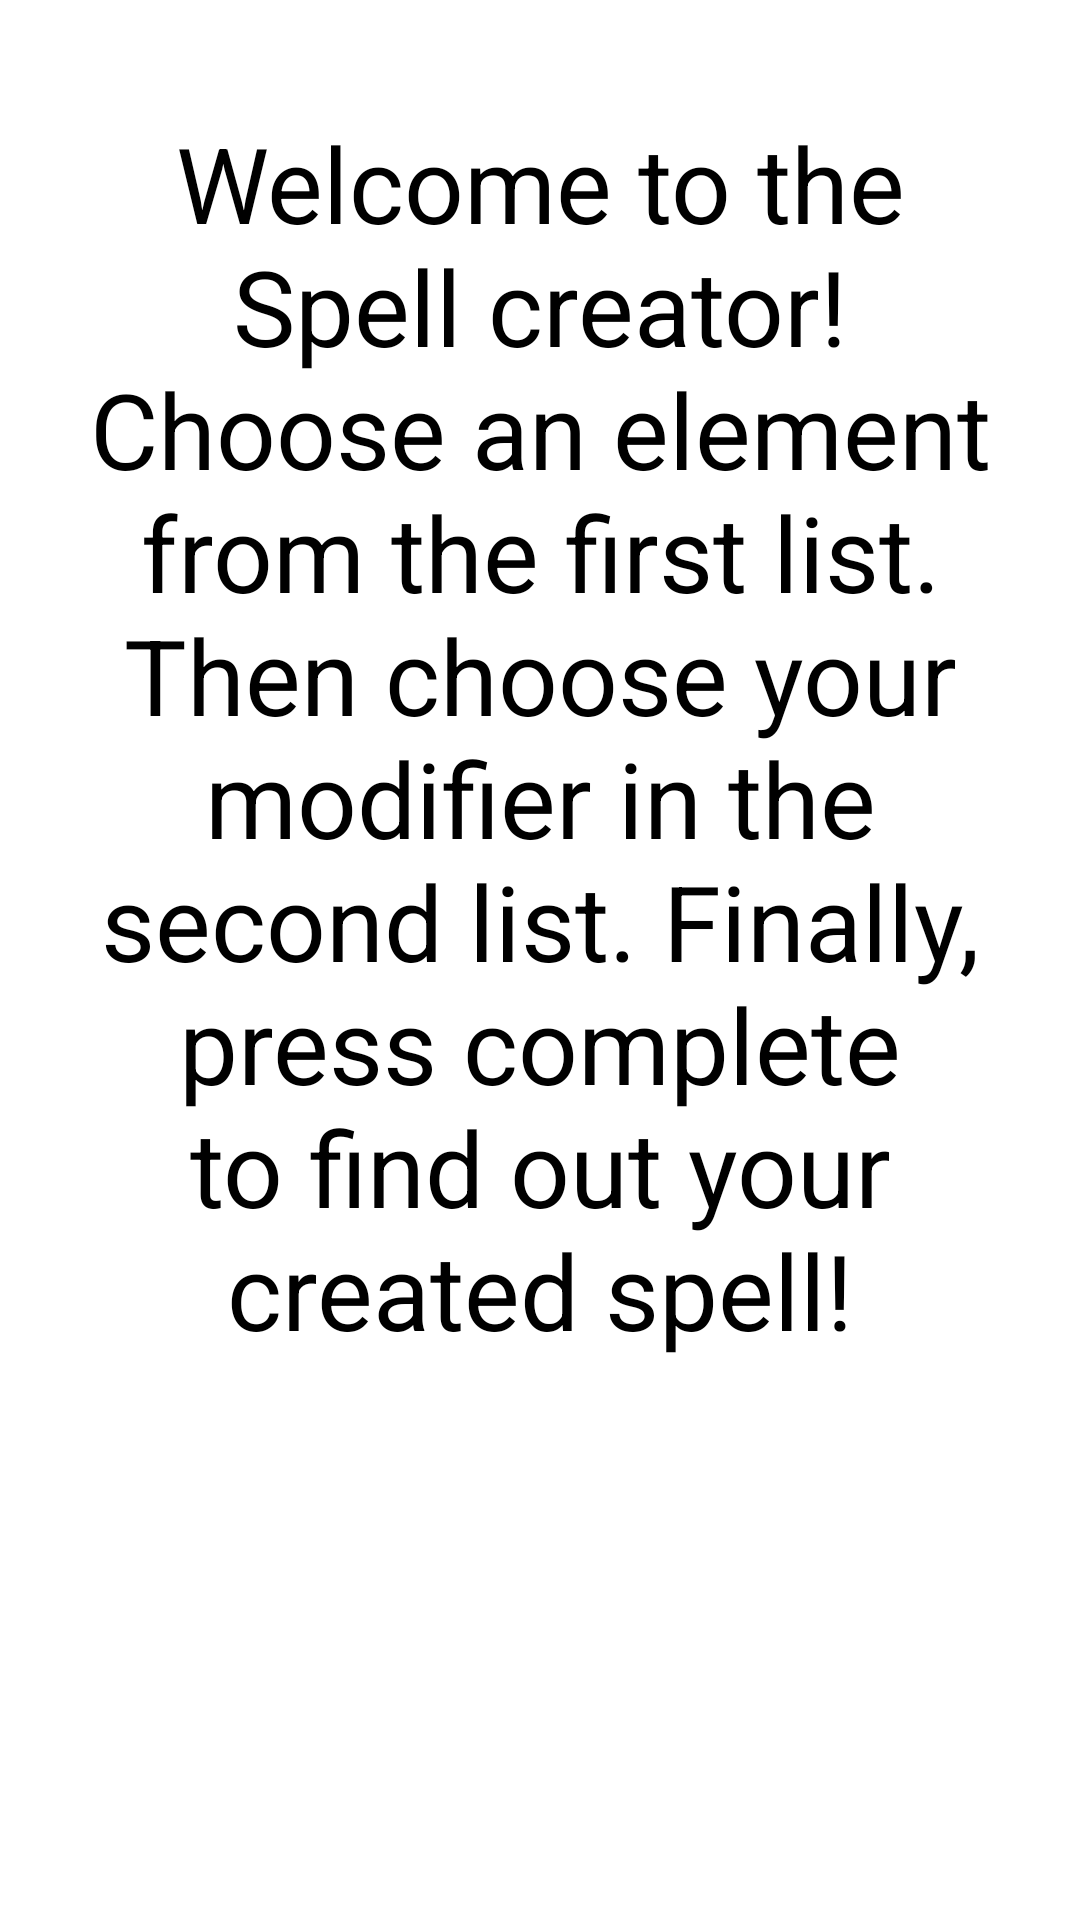

Write the Android layout XML for this screen, with the resource values it uses.
<!-- AndroidManifest.xml: application theme Theme.CreativeCalculator -->
<!-- res/layout/bottomsheet_fragment.xml -->
<?xml version="1.0" encoding="utf-8"?>
<LinearLayout xmlns:android="http://schemas.android.com/apk/res/android"
    android:orientation="vertical"
    android:layout_width="match_parent"
    android:layout_height="match_parent"
    android:gravity="center_horizontal">

    <TextView
        android:layout_width="match_parent"
        android:layout_height="451dp"
        android:layout_margin="20dp"
        android:gravity="center"
        android:text="Welcome to the Spell creator! Choose an element from the first list. Then choose your modifier in the second list. Finally, press complete to find out your created spell!"
        android:textColor="@color/black"
        android:textSize="35dp"

        />

</LinearLayout>
<!-- resources referenced by this layout -->
<resources>
  <style name="Theme.CreativeCalculator" parent="Theme.MaterialComponents.DayNight.DarkActionBar">
          
          <item name="colorPrimary">@color/purple_500</item>
          <item name="colorPrimaryVariant">@color/purple_700</item>
          <item name="colorOnPrimary">@color/black</item>
          
          <item name="colorSecondary">@color/teal_200</item>
          <item name="colorSecondaryVariant">@color/teal_700</item>
          <item name="colorOnSecondary">@color/black</item>
          
          <item name="android:statusBarColor" tools:targetApi="l">?attr/colorPrimaryVariant</item>
          
      </style>
  <!-- not gathered from this repository: default colours our renderer supplied (Android Studio template values) -->
  <color name="purple_500">#FF6200EE</color>
  <color name="purple_700">#FF3700B3</color>
  <color name="teal_200">#FF03DAC5</color>
  <color name="teal_700">#FF018786</color>
  <color name="black">#FF000000</color>
</resources>
